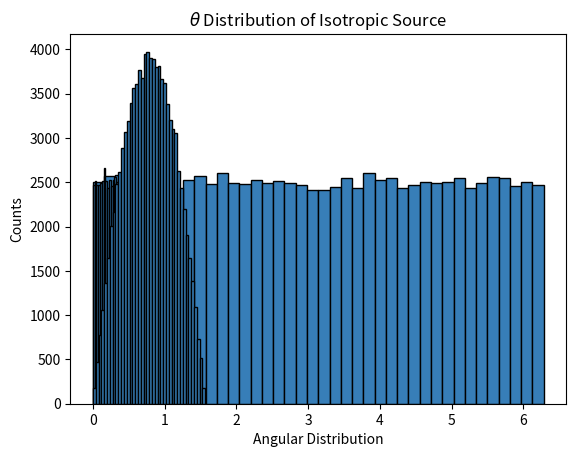

Source code (Python):
import numpy as np
import matplotlib.pyplot as plt
import math

def isotropic_source(theta_a, theta_b):
    '''
    generates random isotropic azimuthal angle from uniform distribution [0,1]
    and cos^2 theta value which represents the cone for the muon flux incident
    on our CCD at sea level.

    phi goes from [0, 2pi]
    theta goes from [0, pi/2] since this accounts for the lower regime of emitted
    particles and the other half will not be incident on the CCD
    '''
    r1 = np.random.uniform(0,1)
    phi = 2*np.pi*r1

    r2 = np.random.uniform(0,1)
    cos_sq_th = math.cos(theta_a)**2 + r2*(math.cos(theta_b)**2 - math.cos(theta_a)**2)

    theta = math.acos(math.sqrt(cos_sq_th))

    return phi, cos_sq_th, theta


#def cosmic_ray_flux():


#plot histogram to check for flat line along degrees

N = 100000

angle = []
cone = []
zenith = []

for n in range(N):
    phi, cos_sq_th, theta = isotropic_source(0, math.pi/2)
    angle.append(phi)
    cone.append(cos_sq_th)
    zenith.append(theta)

n_bins = 40

plt.hist(angle, bins = n_bins, color = '#377eb8', edgecolor = 'k')
plt.xlabel("Angular Distribution")
plt.ylabel("Counts")
plt.title("Angular Distribution of Isotropic Source")
plt.show()

plt.hist(cone, bins = n_bins, color = '#377eb8', edgecolor = 'k')
plt.xlabel("Angular Distribution")
plt.ylabel("Counts")
plt.title(r"$\cos^2{\theta}$ Distribution of Isotropic Source")
plt.show()

plt.hist(zenith, bins = n_bins, color = '#377eb8', edgecolor = 'k')
plt.xlabel("Angular Distribution")
plt.ylabel("Counts")
plt.title(r"$\theta$ Distribution of Isotropic Source")
plt.show()
